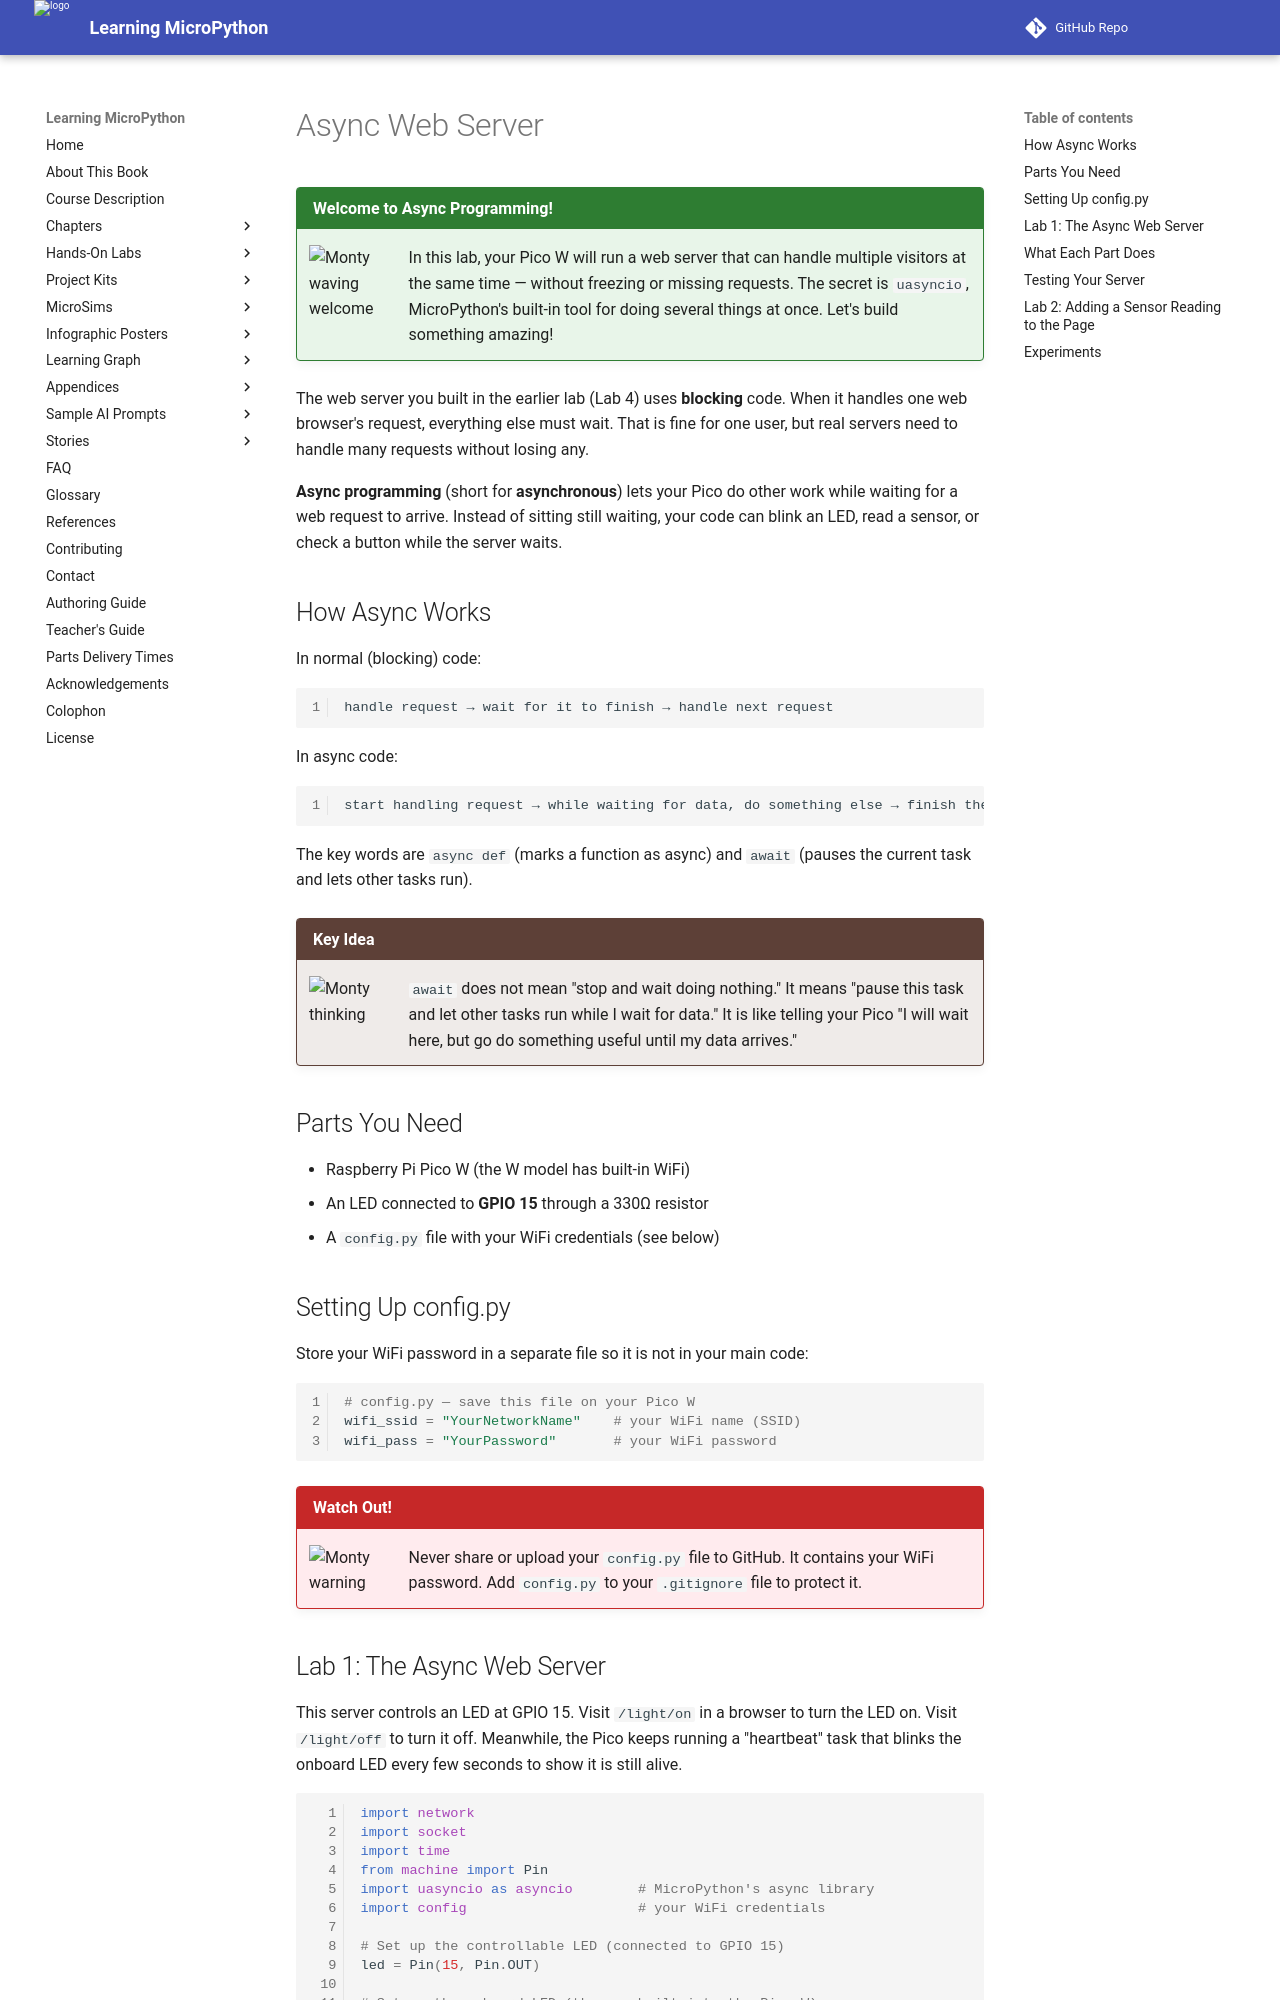

repository: dmccreary/learning-micropython · page: hands-on-labs/19-wireless-iot/14-async-web-server/index.html · generator: mkdocs

# Async Web Server

!!! mascot-welcome "Welcome to Async Programming!"
    ![Monty waving welcome](../../img/mascot/welcome.png){ class="mascot-admonition-img" }
    In this lab, your Pico W will run a web server that can handle multiple visitors at the same time — without freezing or missing requests. The secret is `uasyncio`, MicroPython's built-in tool for doing several things at once. Let's build something amazing!

The web server you built in the earlier lab (Lab 4) uses **blocking** code. When it handles one web browser's request, everything else must wait. That is fine for one user, but real servers need to handle many requests without losing any.

**Async programming** (short for **asynchronous**) lets your Pico do other work while waiting for a web request to arrive. Instead of sitting still waiting, your code can blink an LED, read a sensor, or check a button while the server waits.

## How Async Works

In normal (blocking) code:
```
handle request → wait for it to finish → handle next request
```

In async code:
```
start handling request → while waiting for data, do something else → finish the request
```

The key words are `async def` (marks a function as async) and `await` (pauses the current task and lets other tasks run).

!!! mascot-thinking "Key Idea"
    ![Monty thinking](../../img/mascot/thinking.png){ class="mascot-admonition-img" }
    `await` does not mean "stop and wait doing nothing." It means "pause this task and let other tasks run while I wait for data." It is like telling your Pico "I will wait here, but go do something useful until my data arrives."

## Parts You Need

- Raspberry Pi Pico W (the W model has built-in WiFi)
- An LED connected to **GPIO 15** through a 330Ω resistor
- A `config.py` file with your WiFi credentials (see below)

## Setting Up config.py

Store your WiFi password in a separate file so it is not in your main code:

```python
# config.py — save this file on your Pico W
wifi_ssid = "YourNetworkName"    # your WiFi name (SSID)
wifi_pass = "YourPassword"       # your WiFi password
```

!!! mascot-warning "Watch Out!"
    ![Monty warning](../../img/mascot/warning.png){ class="mascot-admonition-img" }
    Never share or upload your `config.py` file to GitHub. It contains your WiFi password. Add `config.py` to your `.gitignore` file to protect it.
